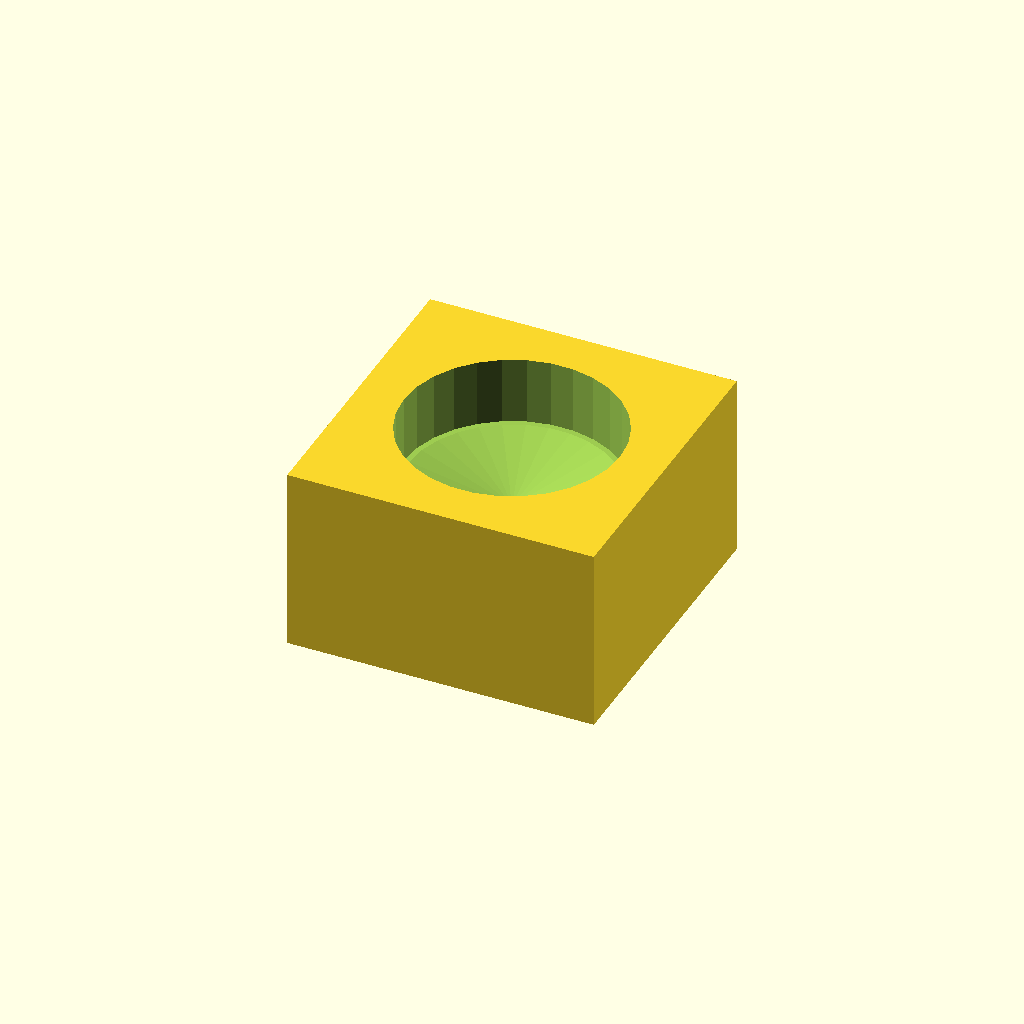
Cell 1: rendered with the file's own defaults.
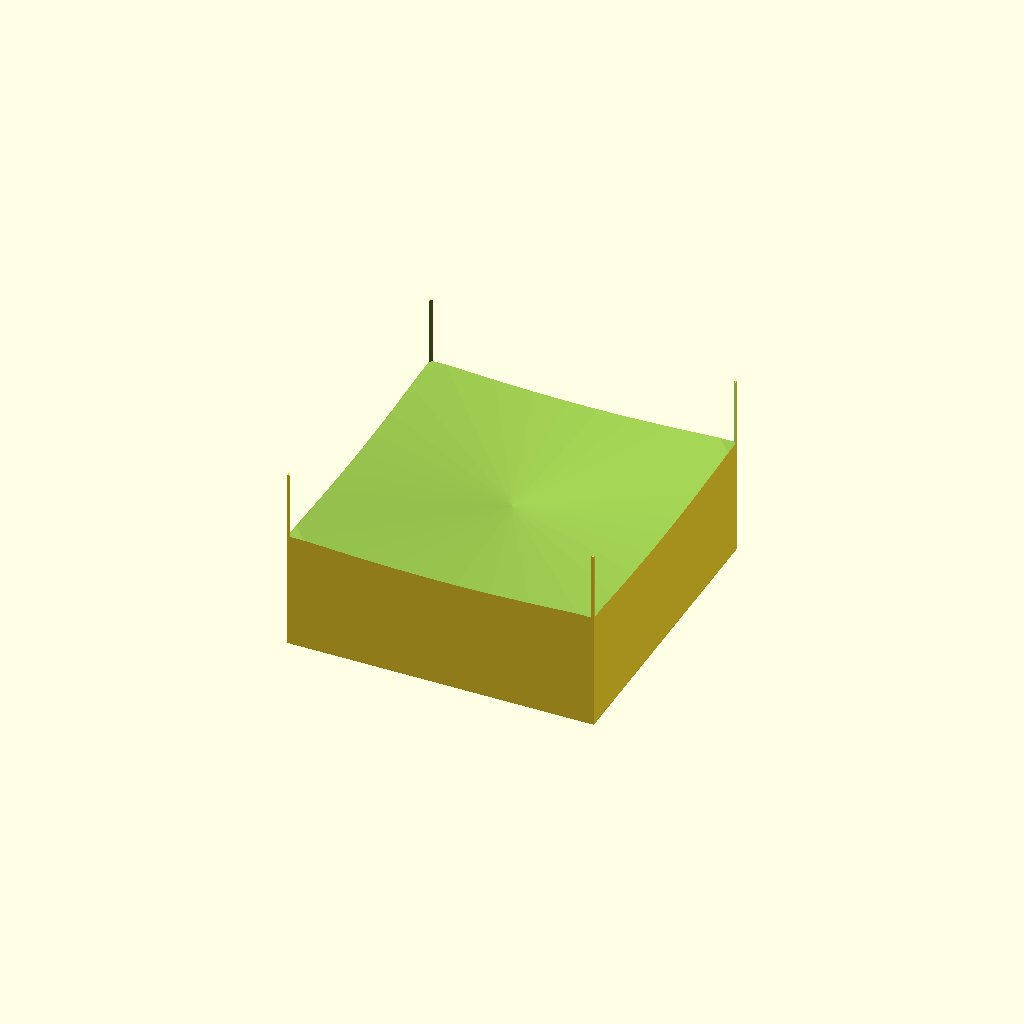
Cell 2: the same model with br = 22.3.
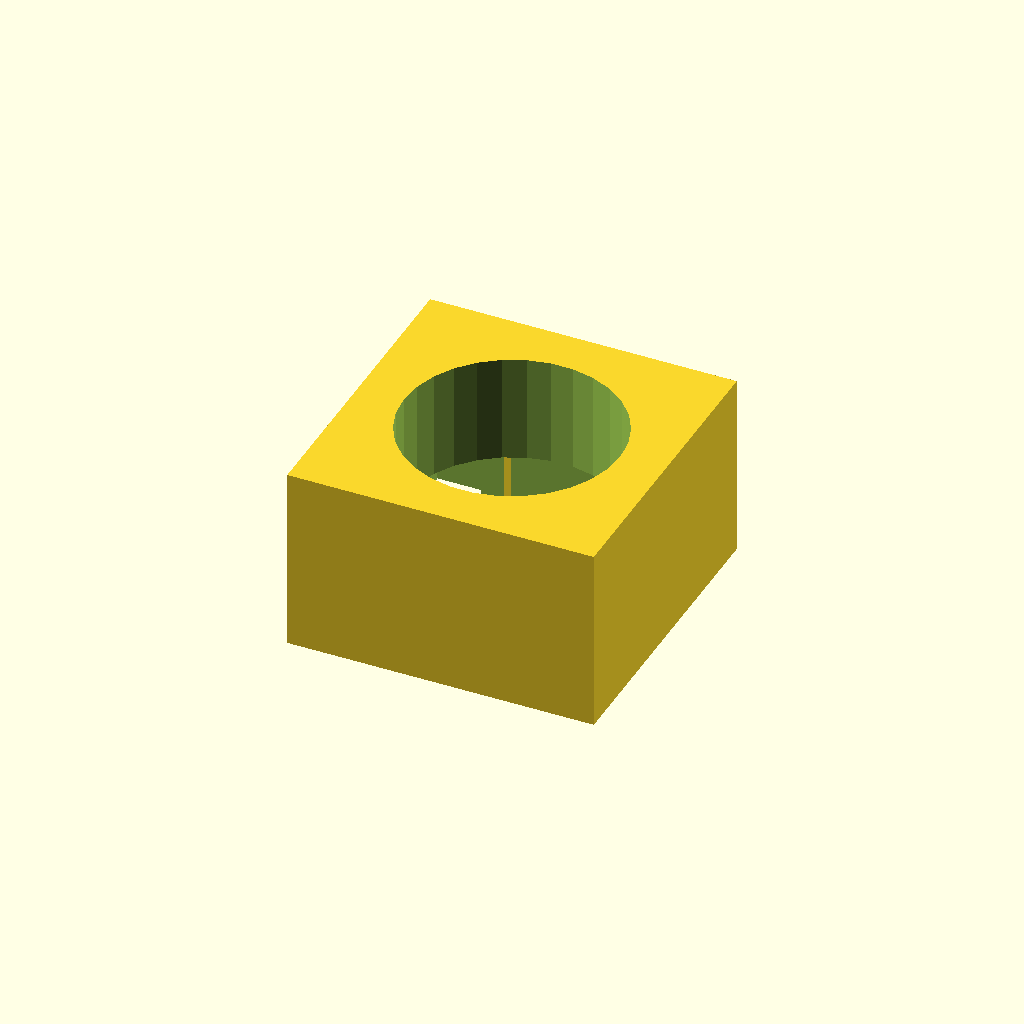
Cell 3: bh = 14 (everything else at default).
All cells are drawn from one camera (rotation 55°, 0°, 25°, orthographic, colour scheme Cornfield), so only the parameter changes between them.
OpenSCAD source file models/duplo/duplo-608zz-1x1.scad:

include <duplo-block-lib.scad>

// bearing 608zz
br = 11.15; // bearing radius with tolerance for insertion
bh = 7;     // bearing height
ir = 4.3;  // threaded rod radius + ample tolerance
t = 4; 
e = 0.02; 

difference() {
    // cube
    union() {        
        // bottom
        translate([0,0,duploHeight/2]) duplo(2,2,1,false,false);
        
        // top
        effWidth = 2 * duploRaster-gapBetweenBricks;
        translate([-effWidth/2,-effWidth/2,duploHeight]) cube([effWidth, effWidth, 9.6]);
    }
    
    // bearing hole
    translate([0,0,9.6*2-bh]) cylinder(r=br+e, h=bh+e);
    //translate([0,0,5.6]) cylinder(r=4.3, h=bh+e);
    translate([0,0,11.3]) cylinder(h=2, r1=0, r2=br, center=true);
}
Customizer parameters (derived from the source; name, type, default, range or options):
br: number, default 11.15
bh: number, default 7
ir: number, default 4.3
t: number, default 4
e: number, default 0.02
